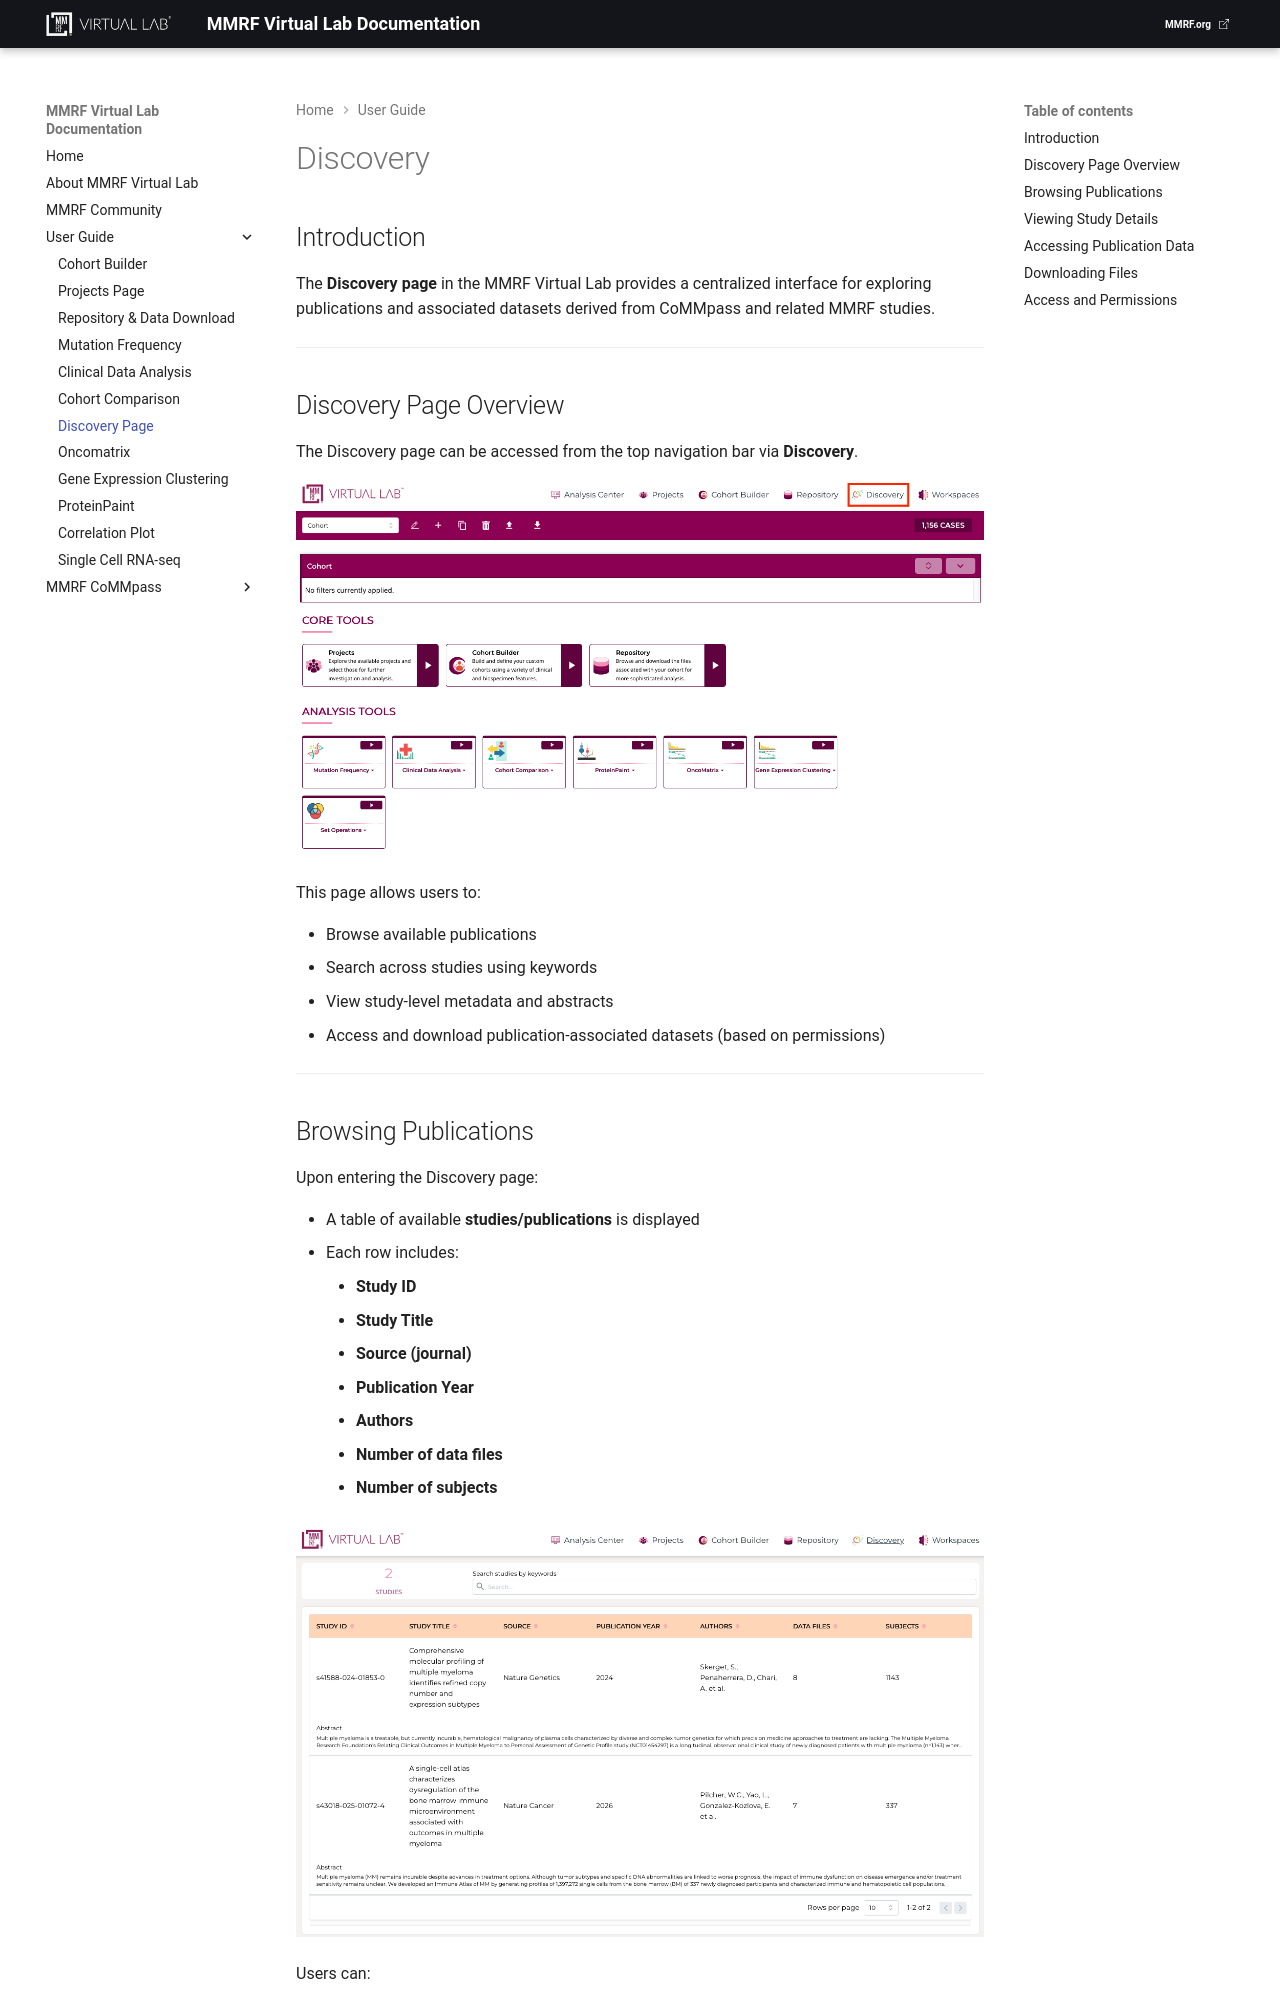

repository: theMMRF/docs-vlab · page: mmrf-resources/user-guide/discovery-page/index.html · generator: mkdocs

# Discovery

## Introduction

The **Discovery page** in the MMRF Virtual Lab provides a centralized interface for exploring publications and associated datasets derived from CoMMpass and related MMRF studies.

---

## Discovery Page Overview

The Discovery page can be accessed from the top navigation bar via **Discovery**.

![Discovery Page Access](img/discovery_page_access.png)

This page allows users to:

- Browse available publications  
- Search across studies using keywords  
- View study-level metadata and abstracts  
- Access and download publication-associated datasets (based on permissions)  

---

## Browsing Publications

Upon entering the Discovery page:

- A table of available **studies/publications** is displayed  
- Each row includes:
    - **Study ID**
    - **Study Title**
    - **Source (journal)**
    - **Publication Year**
    - **Authors**
    - **Number of data files**
    - **Number of subjects**

![Discovery Page](img/discovery_page.png)

Users can:

- Use the **search bar** to find studies by keyword  
- Scroll through available publications  
- Select a study of interest  

---
